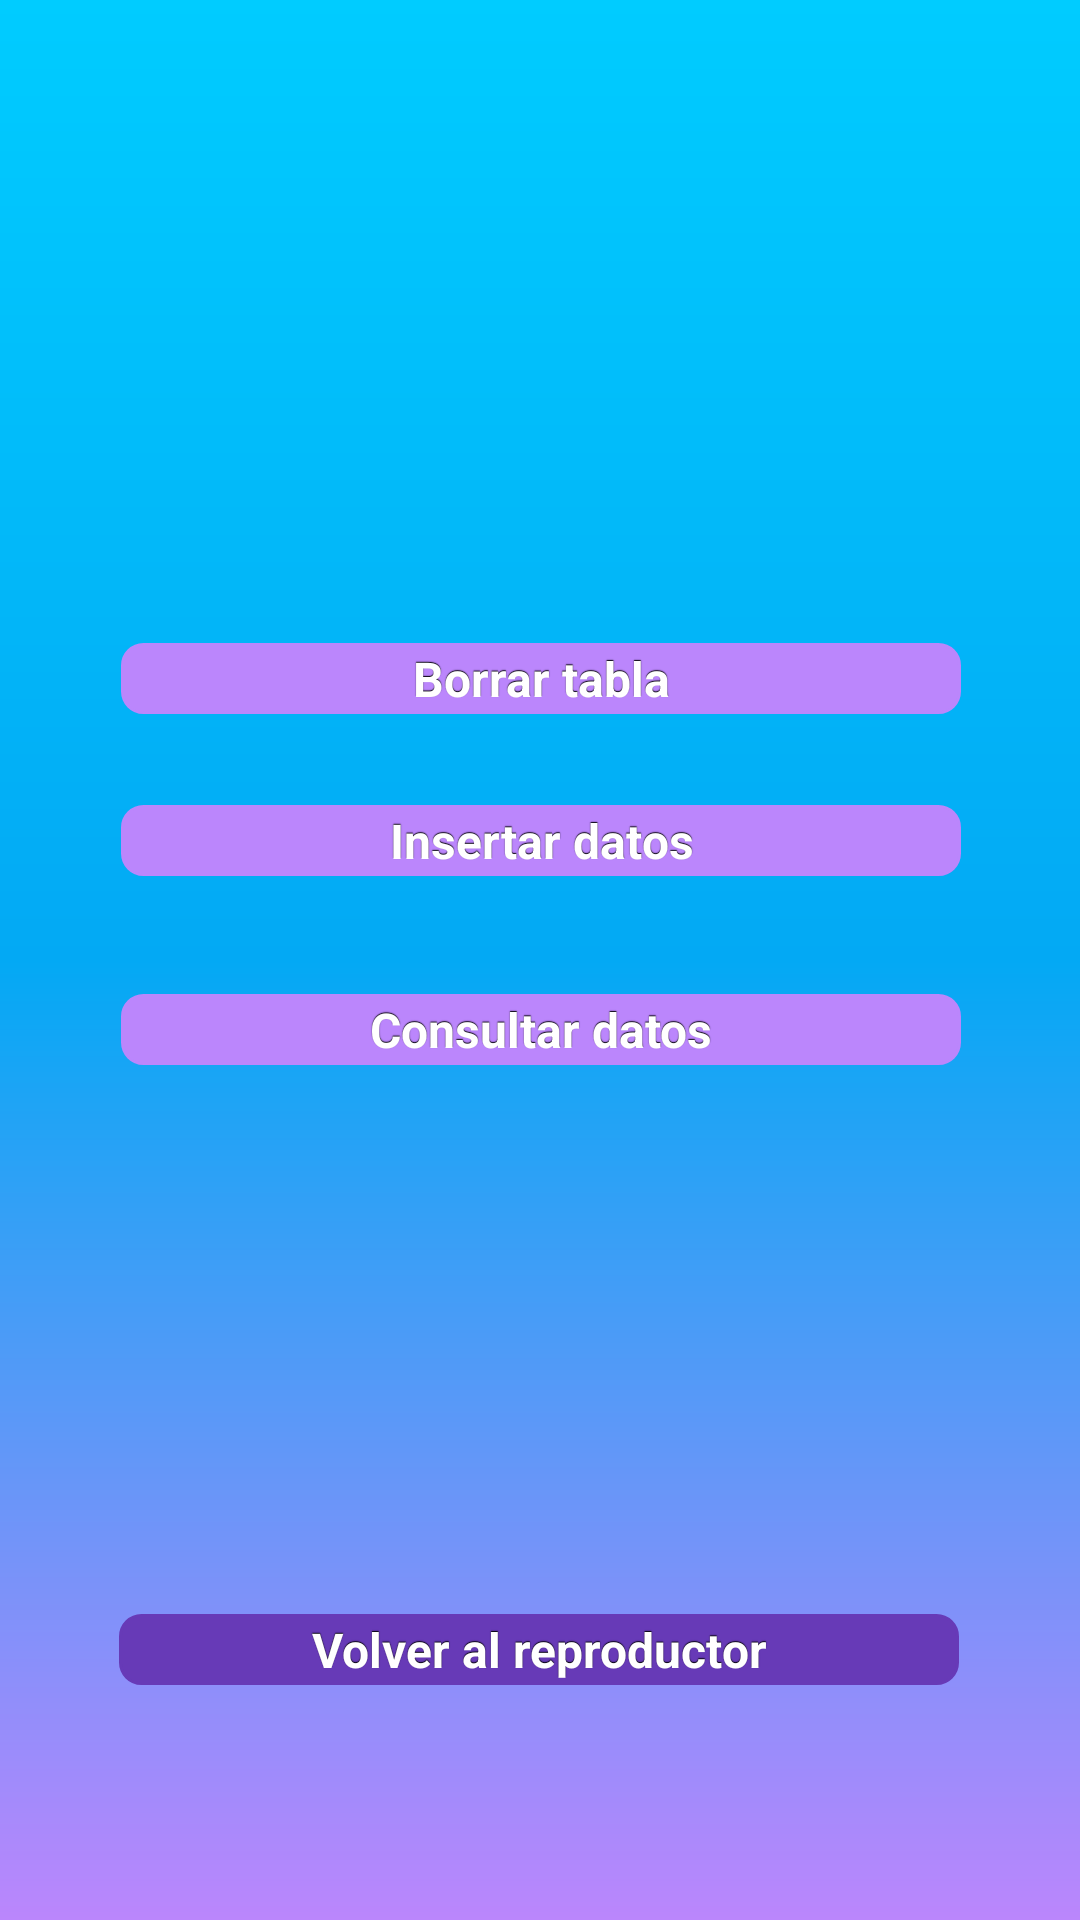

This screen was rendered from an Android layout file. Write that file and the resources it references.
<!-- AndroidManifest.xml: application theme Theme.PAC_UF2_FerrerMonica -->
<!-- res/layout/fragment_data_base.xml -->
<?xml version="1.0" encoding="utf-8"?>
<layout xmlns:android="http://schemas.android.com/apk/res/android"
    xmlns:app="http://schemas.android.com/apk/res-auto"
    xmlns:tools="http://schemas.android.com/tools">

    <data>

    </data>

    
    <androidx.constraintlayout.widget.ConstraintLayout
        android:layout_width="match_parent"
        android:layout_height="match_parent"
        android:background="@drawable/button_enabled"
        tools:context=".fragments.DataBaseFragment">

        <Button
            android:id="@+id/button_delete_table"
            style="@style/button_text"
            android:text="@string/borrar_tabla"
            app:backgroundTint="@color/light_purple"
            app:layout_constraintBottom_toBottomOf="parent"
            app:layout_constraintEnd_toEndOf="parent"
            app:layout_constraintHorizontal_bias="0.503"
            app:layout_constraintStart_toStartOf="parent"
            app:layout_constraintTop_toTopOf="parent"
            app:layout_constraintVertical_bias="0.344"
            app:rippleColor="@color/turquoise"
            app:strokeColor="@color/white"
            app:strokeWidth="@dimen/dp_6" />

        <Button
            android:id="@+id/button_insert_data"
            style="@style/button_text"
            android:text="@string/insertar_datos"
            app:backgroundTint="@color/light_purple"
            app:layout_constraintBottom_toBottomOf="parent"
            app:layout_constraintEnd_toEndOf="parent"
            app:layout_constraintHorizontal_bias="0.503"
            app:layout_constraintStart_toStartOf="parent"
            app:layout_constraintTop_toBottomOf="@+id/button_delete_table"
            app:layout_constraintVertical_bias="0.082"
            app:rippleColor="@color/turquoise"
            app:strokeColor="@color/white"
            app:strokeWidth="@dimen/dp_6" />

        <Button
            android:id="@+id/button_view_data"
            style="@style/button_text"
            android:layout_marginBottom="164dp"
            android:text="@string/consultar_datos"
            app:backgroundTint="@color/light_purple"
            app:layout_constraintBottom_toBottomOf="parent"
            app:layout_constraintEnd_toEndOf="parent"
            app:layout_constraintHorizontal_bias="0.503"
            app:layout_constraintStart_toStartOf="parent"
            app:layout_constraintTop_toBottomOf="@+id/button_insert_data"
            app:layout_constraintVertical_bias="0.256"
            app:rippleColor="@color/turquoise"
            app:strokeColor="@color/white"
            app:strokeWidth="@dimen/dp_6" />

        <Button
            android:id="@+id/button_music_player"
            style="@style/button_text"
            android:text="@string/volver_al_reproductor"
            app:backgroundTint="@color/dark_purple"
            app:layout_constraintBottom_toBottomOf="parent"
            app:layout_constraintEnd_toEndOf="parent"
            app:layout_constraintHorizontal_bias="0.496"
            app:layout_constraintStart_toStartOf="parent"
            app:layout_constraintTop_toBottomOf="@+id/button_view_data"
            app:layout_constraintVertical_bias="0.72"
            app:rippleColor="@color/turquoise"
            app:strokeColor="@color/white"
            app:strokeWidth="3dp" />

    </androidx.constraintlayout.widget.ConstraintLayout>
</layout>
<!-- resources referenced by this layout -->
<resources>
  <color name="dark_purple">#673AB7</color>
  <color name="light_purple">#FFBB86FC</color>
  <color name="turquoise">#FF03DAC5</color>
  <color name="white">#FFFFFFFF</color>
  <dimen name="dp_6">6dp</dimen>
  <!-- drawable button_enabled (drawable) -->
  <?xml version="1.0" encoding="utf-8"?>
  <shape xmlns:android="http://schemas.android.com/apk/res/android" android:shape="rectangle">
      <gradient
          android:startColor="@color/light_purple"
          android:centerColor="@color/light_blue"
          android:endColor="#00CCFF"
          android:angle="90"/>
      <padding android:left="7dp"
          android:top="7dp"
          android:right="7dp"
          android:bottom="7dp" />
  
  </shape>
  <string name="borrar_tabla">Borrar tabla</string>
  <string name="consultar_datos">Consultar datos</string>
  <string name="insertar_datos">Insertar datos</string>
  <string name="volver_al_reproductor">Volver al reproductor</string>
  <style name="button_text">
          <item name="android:layout_width">280dp</item>
          <item name="android:layout_height">wrap_content</item>
          <item name="android:textColor">@color/white</item>
          <item name="android:textSize">@dimen/text_btn_16</item>
          <item name="android:layout_weight">1</item>
      </style>
  <style name="Theme.PAC_UF2_FerrerMonica" parent="Theme.MaterialComponents.DayNight.DarkActionBar">
          
          <item name="colorPrimary">@color/light_blue</item>
          <item name="colorPrimaryVariant">@color/light_purple</item>
          <item name="colorOnPrimary">@color/white</item>
          
          <item name="colorSecondary">@color/turquoise</item>
          <item name="colorSecondaryVariant">@color/turquoise</item>
          <item name="colorOnSecondary">@color/black</item>
          
          <item name="android:statusBarColor" tools:targetApi="l">?attr/colorPrimaryVariant</item>
          
          <item name="android:buttonStyle">@style/button</item>
      </style>
  <color name="light_blue">#03A9F4</color>
  <dimen name="text_btn_16">16sp</dimen>
  <color name="black">#FF000000</color>
  <style name="button" parent="@android:style/Widget.Button">
          <item name="android:gravity">center_vertical|center_horizontal</item>
          <item name="android:textColor">#FFFFFFFF</item>
          <item name="android:shadowColor">#FF000000</item>
          <item name="android:shadowDx">0</item>
          <item name="android:shadowDy">-1</item>
          <item name="android:shadowRadius">0.2</item>
          <item name="android:textSize">@dimen/text_btn_16</item>
          <item name="android:textStyle">bold</item>
          <item name="android:background">@drawable/button_shape</item>
          <item name="android:focusable">true</item>
          <item name="android:clickable">true</item>
      </style>
  <!-- drawable button_shape (drawable) -->
  <?xml version="1.0" encoding="UTF-8"?>
  <shape
      xmlns:android="http://schemas.android.com/apk/res/android">
      <stroke
          android:width="1dp"
          android:color="@color/light_blue"/>
      <corners
          android:radius="7dp" />
      <padding
          android:left="1dp"
          android:right="1dp"
          android:top="1dp"
          android:bottom="1dp"/>
      <solid android:color="@color/light_blue"/>
      <solid android:color="@color/light_blue"/>
  </shape>
</resources>
